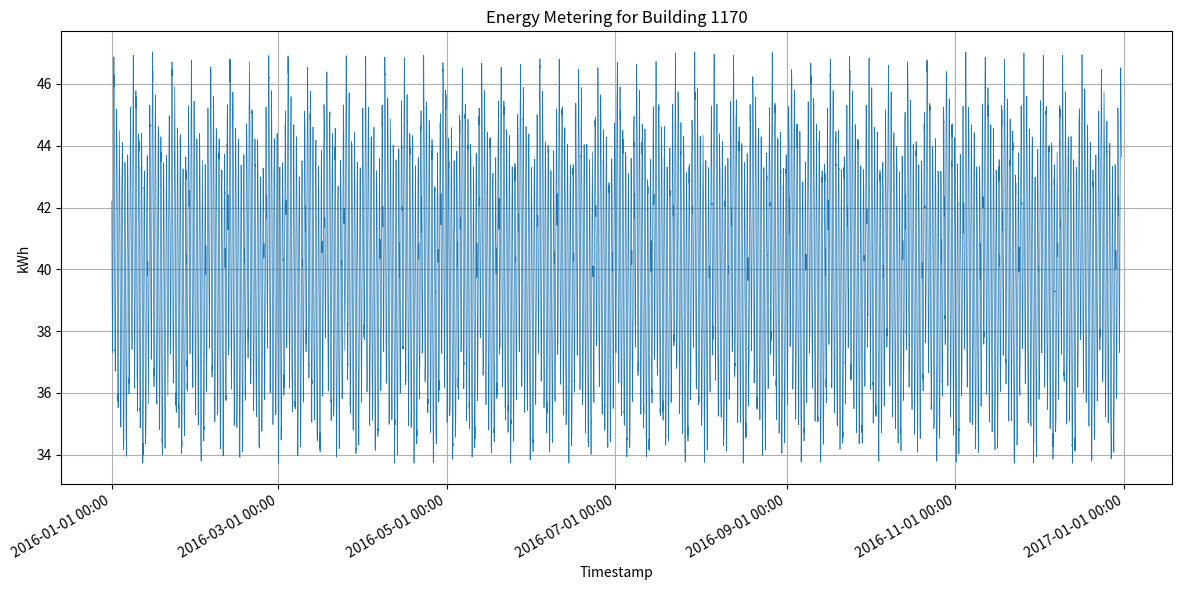

The matplotlib source for this figure:
#!/usr/bin/env python3
import os
import csv
import math
import random
import datetime
import matplotlib.pyplot as plt
import matplotlib.dates as mdates

def generate_energy_data(start_year: int, building_id: int, min_val: float, max_val: float):
    random.seed(42)
    start = datetime.datetime(start_year, 1, 1, 0, 0)
    total_hours = 365 * 24  # 1 year
    timestamps = []
    values = []

    base = 40.5  # base consumption
    daily_amp = 4.5
    weekly_amp = 2.0

    for i in range(total_hours):
        ts = start + datetime.timedelta(hours=i)
        hour_of_day = ts.hour
        day_of_week = ts.weekday()  # 0=Monday, 6=Sunday

        # Daily pattern: peak at noon
        daily = daily_amp * math.sin(2 * math.pi * (hour_of_day - 12) / 24)

        # Weekly pattern: lower on weekends
        weekly = weekly_amp * math.sin(2 * math.pi * (day_of_week - 3) / 7)
        if day_of_week >= 5:  # Saturday, Sunday
            weekly -= 1.5

        noise = random.uniform(-0.5, 0.5)

        value = base + daily + weekly + noise
        value = max(min_val, min(max_val, value))

        timestamps.append(ts)
        values.append(value)

    return timestamps, values

def save_csv(timestamps, values, filepath):
    with open(filepath, 'w', newline='') as f:
        writer = csv.writer(f)
        writer.writerow(['timestamp', 'value'])
        for ts, val in zip(timestamps, values):
            writer.writerow([ts.strftime('%Y-%m-%dT%H:%M'), f'{val:.6f}'])

def plot_data(timestamps, values, filepath):
    plt.figure(figsize=(12, 6))
    plt.plot(timestamps, values, linewidth=0.5)
    plt.title('Energy Metering for Building 1170')
    plt.xlabel('Timestamp')
    plt.ylabel('kWh')
    plt.grid(True)

    # Format x-axis dates
    plt.gca().xaxis.set_major_locator(mdates.AutoDateLocator())
    plt.gca().xaxis.set_major_formatter(mdates.DateFormatter('%Y-%m-%d %H:%M'))
    plt.gcf().autofmt_xdate()

    plt.tight_layout()
    plt.savefig(filepath, dpi=300)
    plt.close()

def main():
    building_id = 1170
    min_val = 33.72584944627759
    max_val = 48.949814328870836

    timestamps, values = generate_energy_data(2016, building_id, min_val, max_val)

    data_dir = 'generated_data'
    plot_dir = 'generated_plots'
    os.makedirs(data_dir, exist_ok=True)
    os.makedirs(plot_dir, exist_ok=True)

    csv_path = os.path.join(data_dir, f'{building_id}.csv')
    png_path = os.path.join(plot_dir, f'{building_id}.png')

    save_csv(timestamps, values, csv_path)
    plot_data(timestamps, values, png_path)

if __name__ == '__main__':
    main()
